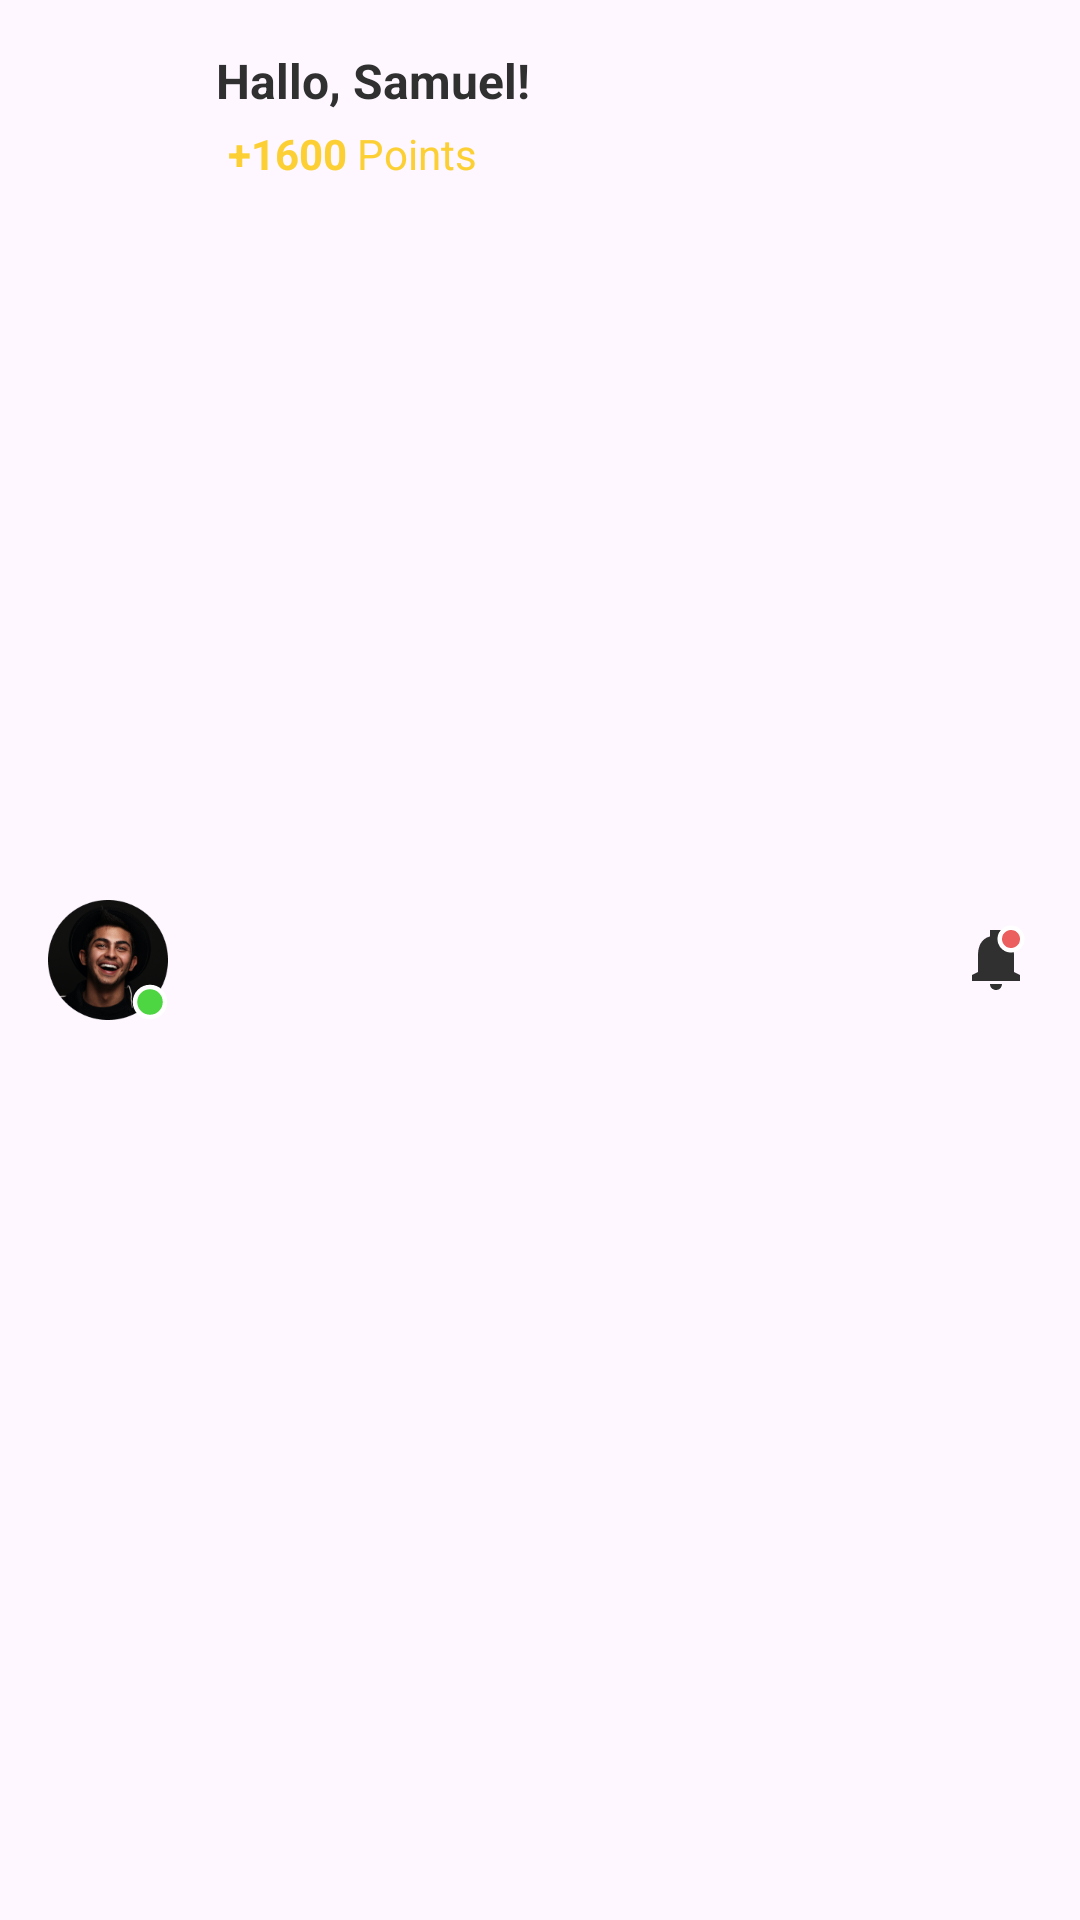

Here is an Android app screen rendered from its layout file. Give the layout XML and the strings, colors and styles it references.
<!-- AndroidManifest.xml: application theme Theme.MazaadyTask -->
<!-- res/layout/top_bar.xml -->
<?xml version="1.0" encoding="utf-8"?>
<LinearLayout xmlns:android="http://schemas.android.com/apk/res/android"
    xmlns:tools="http://schemas.android.com/tools"
    android:layout_width="match_parent"
    android:layout_height="wrap_content"
    android:orientation="horizontal"
    android:padding="16dp"
    tools:showIn="@layout/activity_second">

    <FrameLayout
        android:layout_gravity="center"
        android:layout_width="40dp"
        android:layout_height="40dp">

        <ImageView
            android:layout_width="match_parent"
            android:layout_height="match_parent"
            android:src="@drawable/ic_avatar" />

        <ImageView
            android:layout_gravity="end|bottom"
            android:src="@drawable/ic_online"
            android:layout_width="wrap_content"
            android:layout_height="wrap_content"/>

    </FrameLayout>

    <LinearLayout
        android:layout_width="0dp"
        android:layout_height="wrap_content"
        android:layout_marginStart="16dp"
        android:layout_weight="1"
        android:orientation="vertical">

        <TextView
            android:layout_width="match_parent"
            android:layout_height="wrap_content"
            android:text="Hallo, Samuel!"
            android:textColor="#303030"
            android:textSize="16sp"
            android:textStyle="bold" />

        <LinearLayout
            android:layout_marginTop="4dp"
            android:layout_width="match_parent"
            android:layout_height="wrap_content">

            <ImageView
                android:layout_width="wrap_content"
                android:layout_height="wrap_content"
                android:src="@drawable/ic_award" />

            <TextView
                android:layout_marginStart="4dp"
                android:textColor="#FCD034"
                android:layout_width="wrap_content"
                android:layout_height="wrap_content"
                android:text="@string/top_bar_points" />
        </LinearLayout>

    </LinearLayout>

    <ImageButton
        android:layout_width="24dp"
        android:layout_height="24dp"
        android:layout_gravity="center"
        android:background="?attr/selectableItemBackgroundBorderless"
        android:scaleType="fitCenter"
        android:src="@drawable/ic_notifications" />

</LinearLayout>
<!-- res/layout/activity_second.xml (included above) -->
<?xml version="1.0" encoding="utf-8"?>
<LinearLayout xmlns:android="http://schemas.android.com/apk/res/android"
    xmlns:app="http://schemas.android.com/apk/res-auto"
    xmlns:tools="http://schemas.android.com/tools"
    android:layout_width="match_parent"
    android:layout_height="match_parent"
    android:orientation="vertical"
    tools:context=".ui.second.SecondActivity">

    <include layout="@layout/top_bar" />

    <LinearLayout
        android:layout_width="wrap_content"
        android:layout_height="0dp"
        android:layout_weight="1"
        android:orientation="vertical">

        <androidx.recyclerview.widget.RecyclerView
            android:id="@+id/rvLive"
            android:layout_width="match_parent"
            android:layout_height="wrap_content"
            app:layoutManager="androidx.recyclerview.widget.LinearLayoutManager"
            tools:listitem="@layout/item_live"
            tools:orientation="horizontal" />

        <TextView
            android:layout_width="match_parent"
            android:layout_height="wrap_content"
            android:layout_marginHorizontal="16dp"
            android:layout_marginTop="24dp"
            android:layout_marginBottom="16dp"
            android:text="@string/upcoming_courses"
            android:textAppearance="@style/TextAppearance.Material3.BodyLarge" />

        <androidx.recyclerview.widget.RecyclerView
            android:id="@+id/rvTitle"
            android:layout_width="match_parent"
            android:layout_height="wrap_content"
            android:layout_marginBottom="24dp"
            app:layoutManager="androidx.recyclerview.widget.LinearLayoutManager"
            tools:listitem="@layout/item_title"
            tools:orientation="horizontal" />

        <androidx.recyclerview.widget.RecyclerView
            android:id="@+id/rvBook"
            android:layout_width="match_parent"
            android:layout_height="wrap_content"
            app:layoutManager="androidx.recyclerview.widget.LinearLayoutManager"
            tools:listitem="@layout/item_book"
            tools:orientation="horizontal" />


    </LinearLayout>

    <com.google.android.material.bottomnavigation.BottomNavigationView
        android:id="@+id/bottom_navigation"
        android:layout_width="match_parent"
        android:layout_height="wrap_content"
        app:itemBackground="@android:color/transparent"
        app:itemIconTint="@color/color_bottom_bar_icon"
        app:itemRippleColor="@android:color/transparent"
        app:labelVisibilityMode="unlabeled"
        app:menu="@menu/bottom_navigation_menu" />

</LinearLayout>
<!-- res/layout/item_live.xml (included above) -->
<?xml version="1.0" encoding="utf-8"?>
<FrameLayout xmlns:android="http://schemas.android.com/apk/res/android"
    android:layout_width="72dp"
    android:layout_height="72dp"
    android:layout_marginHorizontal="12dp"
    android:background="@drawable/bg_live">

    <ImageView
        android:id="@+id/img"
        android:layout_width="wrap_content"
        android:layout_height="wrap_content"
        android:padding="4dp"
        android:scaleType="fitCenter"
        android:src="@drawable/ic_live_avatar_1" />

    <ImageView
        android:layout_width="24dp"
        android:layout_height="24dp"
        android:layout_gravity="bottom|end"
        android:src="@drawable/ic_live" />

</FrameLayout>
<!-- res/layout/item_title.xml (included above) -->
<?xml version="1.0" encoding="utf-8"?>
<TextView xmlns:android="http://schemas.android.com/apk/res/android"
    xmlns:tools="http://schemas.android.com/tools"
    android:id="@+id/tvTitles"
    android:layout_width="wrap_content"
    android:layout_height="wrap_content"
    android:layout_marginHorizontal="16dp"
    android:paddingHorizontal="16dp"
    android:paddingVertical="10dp"
    tools:text="All" />
<!-- res/layout/item_book.xml (included above) -->
<?xml version="1.0" encoding="utf-8"?>
<androidx.constraintlayout.widget.ConstraintLayout xmlns:android="http://schemas.android.com/apk/res/android"
    xmlns:app="http://schemas.android.com/apk/res-auto"
    android:layout_width="300dp"
    android:layout_height="360dp"
    android:layout_marginHorizontal="16dp">

    <com.google.android.material.imageview.ShapeableImageView
        android:layout_width="match_parent"
        android:layout_height="match_parent"
        android:foreground="@drawable/bg_gradient_book"
        android:scaleType="centerCrop"
        android:src="@drawable/ic_book_1"
        app:shapeAppearanceOverlay="@style/ShapeAppearance.Mazaady.Image.Round" />

    <TextView
        android:layout_width="wrap_content"
        android:layout_height="wrap_content"
        android:layout_marginStart="16dp"
        android:layout_marginTop="24dp"
        android:background="@drawable/bg_top_lbl"
        android:paddingHorizontal="12dp"
        android:paddingVertical="2dp"
        android:text="Free e-book"
        android:textAppearance="@style/TextAppearance.Material3.LabelSmall"
        android:textColor="@color/white"
        app:layout_constraintStart_toStartOf="parent"
        app:layout_constraintTop_toTopOf="parent" />


    <ImageView
        android:id="@+id/imgDuration"
        android:layout_width="16dp"
        android:layout_height="16dp"
        android:layout_marginBottom="16dp"
        android:src="@drawable/ic_duration"
        app:layout_constraintBottom_toTopOf="@id/lbl1"
        app:layout_constraintStart_toStartOf="@id/lbl1" />

    <TextView
        android:layout_width="wrap_content"
        android:layout_height="wrap_content"
        android:layout_marginBottom="4dp"
        android:text="Step design sprint for\nbeginner"
        android:textAppearance="@style/TextAppearance.Material3.BodyLarge"
        android:textColor="@color/white"
        android:textSize="18sp"
        android:textStyle="bold"
        app:layout_constraintBottom_toTopOf="@id/imgDuration"
        app:layout_constraintStart_toStartOf="@id/imgDuration" />

    <TextView
        android:layout_width="wrap_content"
        android:layout_height="wrap_content"
        android:layout_marginStart="14dp"
        android:text="5h 21m"
        android:textColor="#8C8C8C"
        android:textSize="12sp"
        app:layout_constraintBottom_toBottomOf="@id/imgDuration"
        app:layout_constraintStart_toEndOf="@id/imgDuration"
        app:layout_constraintTop_toTopOf="@id/imgDuration" />

    <TextView
        android:id="@+id/lbl3"
        android:layout_width="wrap_content"
        android:layout_height="wrap_content"
        android:layout_marginStart="8dp"
        android:layout_marginBottom="8dp"
        android:background="@drawable/bg_lbl_3"
        android:paddingHorizontal="4dp"
        android:text="Free"
        android:textAppearance="@style/TextAppearance.Material3.LabelSmall"
        android:textColor="@color/white"
        app:layout_constraintStart_toEndOf="@id/lbl2"
        app:layout_constraintTop_toBottomOf="@id/lbl2"
        app:layout_constraintTop_toTopOf="@id/lbl2" />

    <TextView
        android:id="@+id/lbl2"
        android:layout_width="wrap_content"
        android:layout_height="wrap_content"
        android:layout_marginStart="8dp"
        android:layout_marginBottom="8dp"
        android:background="@drawable/bg_lbl_2"
        android:paddingHorizontal="4dp"
        android:text="UI/UX"
        android:textAppearance="@style/TextAppearance.Material3.LabelSmall"
        android:textColor="@color/white"
        app:layout_constraintStart_toEndOf="@id/lbl1"
        app:layout_constraintTop_toBottomOf="@id/lbl1"
        app:layout_constraintTop_toTopOf="@id/lbl1" />

    <TextView
        android:id="@+id/lbl1"
        android:layout_width="wrap_content"
        android:layout_height="wrap_content"
        android:layout_marginBottom="8dp"
        android:background="@drawable/bg_lbl_1"
        android:paddingHorizontal="4dp"
        android:text="6 lessons"
        android:textAppearance="@style/TextAppearance.Material3.LabelSmall"
        android:textColor="@color/white"
        app:layout_constraintBottom_toTopOf="@id/imgBookAuthor"
        app:layout_constraintStart_toStartOf="@id/imgBookAuthor" />

    <ImageView
        android:id="@+id/imgBookAuthor"
        android:layout_width="40dp"
        android:layout_height="40dp"
        android:layout_marginStart="16sp"
        android:layout_marginBottom="22dp"
        android:src="@drawable/ic_book_author"
        app:layout_constraintBottom_toBottomOf="parent"
        app:layout_constraintStart_toStartOf="parent" />

    <TextView
        android:layout_width="wrap_content"
        android:layout_height="wrap_content"
        android:layout_marginStart="20dp"
        android:text="Laurel Seilha"
        android:textAppearance="@style/TextAppearance.Material3.BodyLarge"
        android:textColor="@color/white"
        android:textSize="18sp"
        android:textStyle="bold"
        app:layout_constraintStart_toEndOf="@id/imgBookAuthor"
        app:layout_constraintTop_toTopOf="@id/imgBookAuthor" />

    <TextView
        android:layout_width="wrap_content"
        android:layout_height="wrap_content"
        android:layout_marginStart="20dp"
        android:text="Product Designer"
        android:textAppearance="@style/TextAppearance.Material3.BodySmall"
        android:textColor="#9D9FA0"
        app:layout_constraintBottom_toBottomOf="@id/imgBookAuthor"
        app:layout_constraintStart_toEndOf="@id/imgBookAuthor" />

</androidx.constraintlayout.widget.ConstraintLayout>
<!-- resources referenced by this layout -->
<resources>
  <color name="white">#FFFFFFFF</color>
  <!-- drawable bg_gradient_book (drawable) -->
  <?xml version="1.0" encoding="utf-8"?>
  <shape xmlns:android="http://schemas.android.com/apk/res/android"
      android:shape="rectangle">
  
      <corners android:radius="24dp" />
      <gradient
          android:angle="90"
          android:centerColor="#00000000"
          android:endColor="#00000000"
          android:startColor="#CC000000" />
  
  </shape>
  <!-- drawable bg_lbl_1 (drawable) -->
  <?xml version="1.0" encoding="utf-8"?>
  <shape xmlns:android="http://schemas.android.com/apk/res/android">
      <corners android:radius="4dp" />
      <solid android:color="#4DC9D1" />
  </shape>
  <!-- drawable bg_lbl_2 (drawable) -->
  <?xml version="1.0" encoding="utf-8"?>
  <shape xmlns:android="http://schemas.android.com/apk/res/android">
      <corners android:radius="4dp" />
      <solid android:color="#0082CD" />
  </shape>
  <!-- drawable bg_lbl_3 (drawable) -->
  <?xml version="1.0" encoding="utf-8"?>
  <shape xmlns:android="http://schemas.android.com/apk/res/android">
      <corners android:radius="4dp" />
      <solid android:color="#8D5EF2" />
  </shape>
  <!-- drawable bg_live (drawable) -->
  <?xml version="1.0" encoding="utf-8"?>
  <shape xmlns:android="http://schemas.android.com/apk/res/android">
      <corners android:radius="24dp" />
      <solid android:color="#EC5F5F" />
  </shape>
  <!-- drawable bg_top_lbl (drawable) -->
  <?xml version="1.0" encoding="utf-8"?>
  <shape xmlns:android="http://schemas.android.com/apk/res/android">
      <corners android:radius="20dp" />
      <solid android:color="#FCCC75" />
  </shape>
  <!-- drawable ic_avatar: png bitmap (drawable, 31120 bytes) -->
  <!-- drawable ic_book_author: png bitmap (drawable, 10101 bytes) -->
  <!-- drawable ic_live: png bitmap (drawable, 2446 bytes) -->
  <!-- drawable ic_live_avatar_1: png bitmap (drawable, 33197 bytes) -->
  <!-- drawable ic_notifications: png bitmap (drawable, 1147 bytes) -->
  <!-- drawable ic_online (drawable) -->
  <vector xmlns:android="http://schemas.android.com/apk/res/android"
      android:width="12dp"
      android:height="12dp"
      android:viewportWidth="12"
      android:viewportHeight="12">
    <path
        android:pathData="M6,6m-5,0a5,5 0,1 1,10 0a5,5 0,1 1,-10 0"
        android:strokeWidth="1.5"
        android:fillColor="#4ED542"
        android:strokeColor="#ffffff"/>
  </vector>
  <string name="top_bar_points"><b>+1600</b> Points</string>
  <string name="upcoming_courses"><b>Upcoming</b> course of this week</string>
  <style name="ShapeAppearance.Mazaady.Image.Round" parent="">
          <item name="cornerFamily">rounded</item>
          <item name="cornerSize">24dp</item>
      </style>
  <style name="Theme.MazaadyTask" parent="Theme.Material3.Light.NoActionBar">
          <item name="android:windowLightStatusBar">true</item>
          <item name="android:statusBarColor">?android:attr/colorBackground</item>
  
          <item name="colorPrimary">@color/red_500</item>
      </style>
  <color name="red_500">#EC5F5F</color>
</resources>
